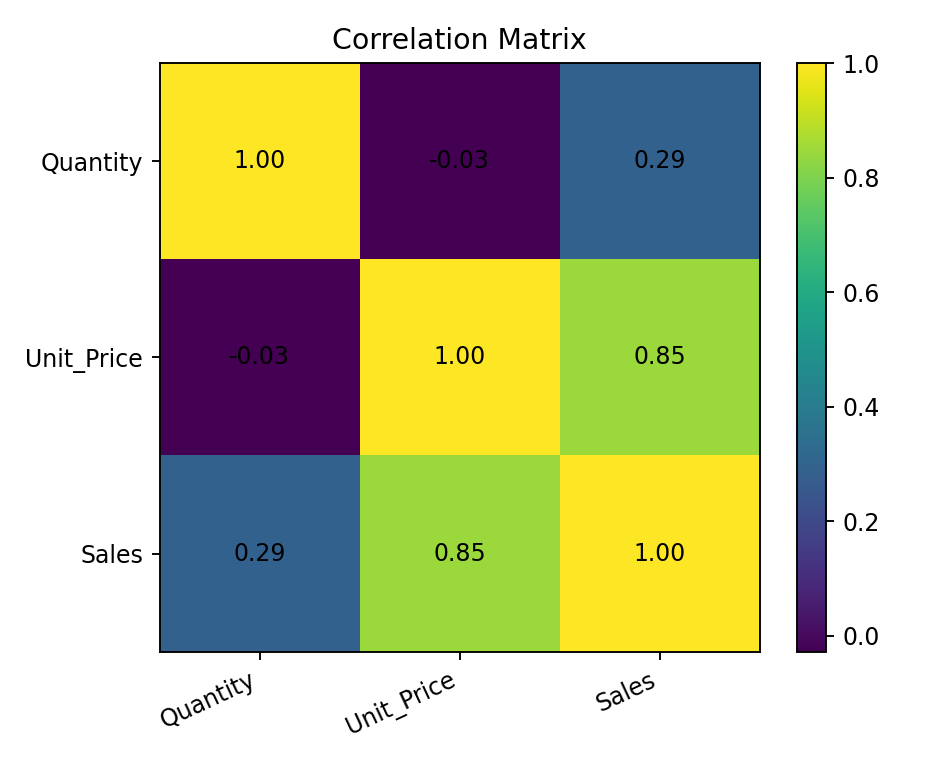

Values plotted in this chart, from the file beside it:
, Quantity, Unit_Price, Sales
Quantity, 1.0, -0.028, 0.293
Unit_Price, -0.028, 1.0, 0.845
Sales, 0.293, 0.845, 1.0
